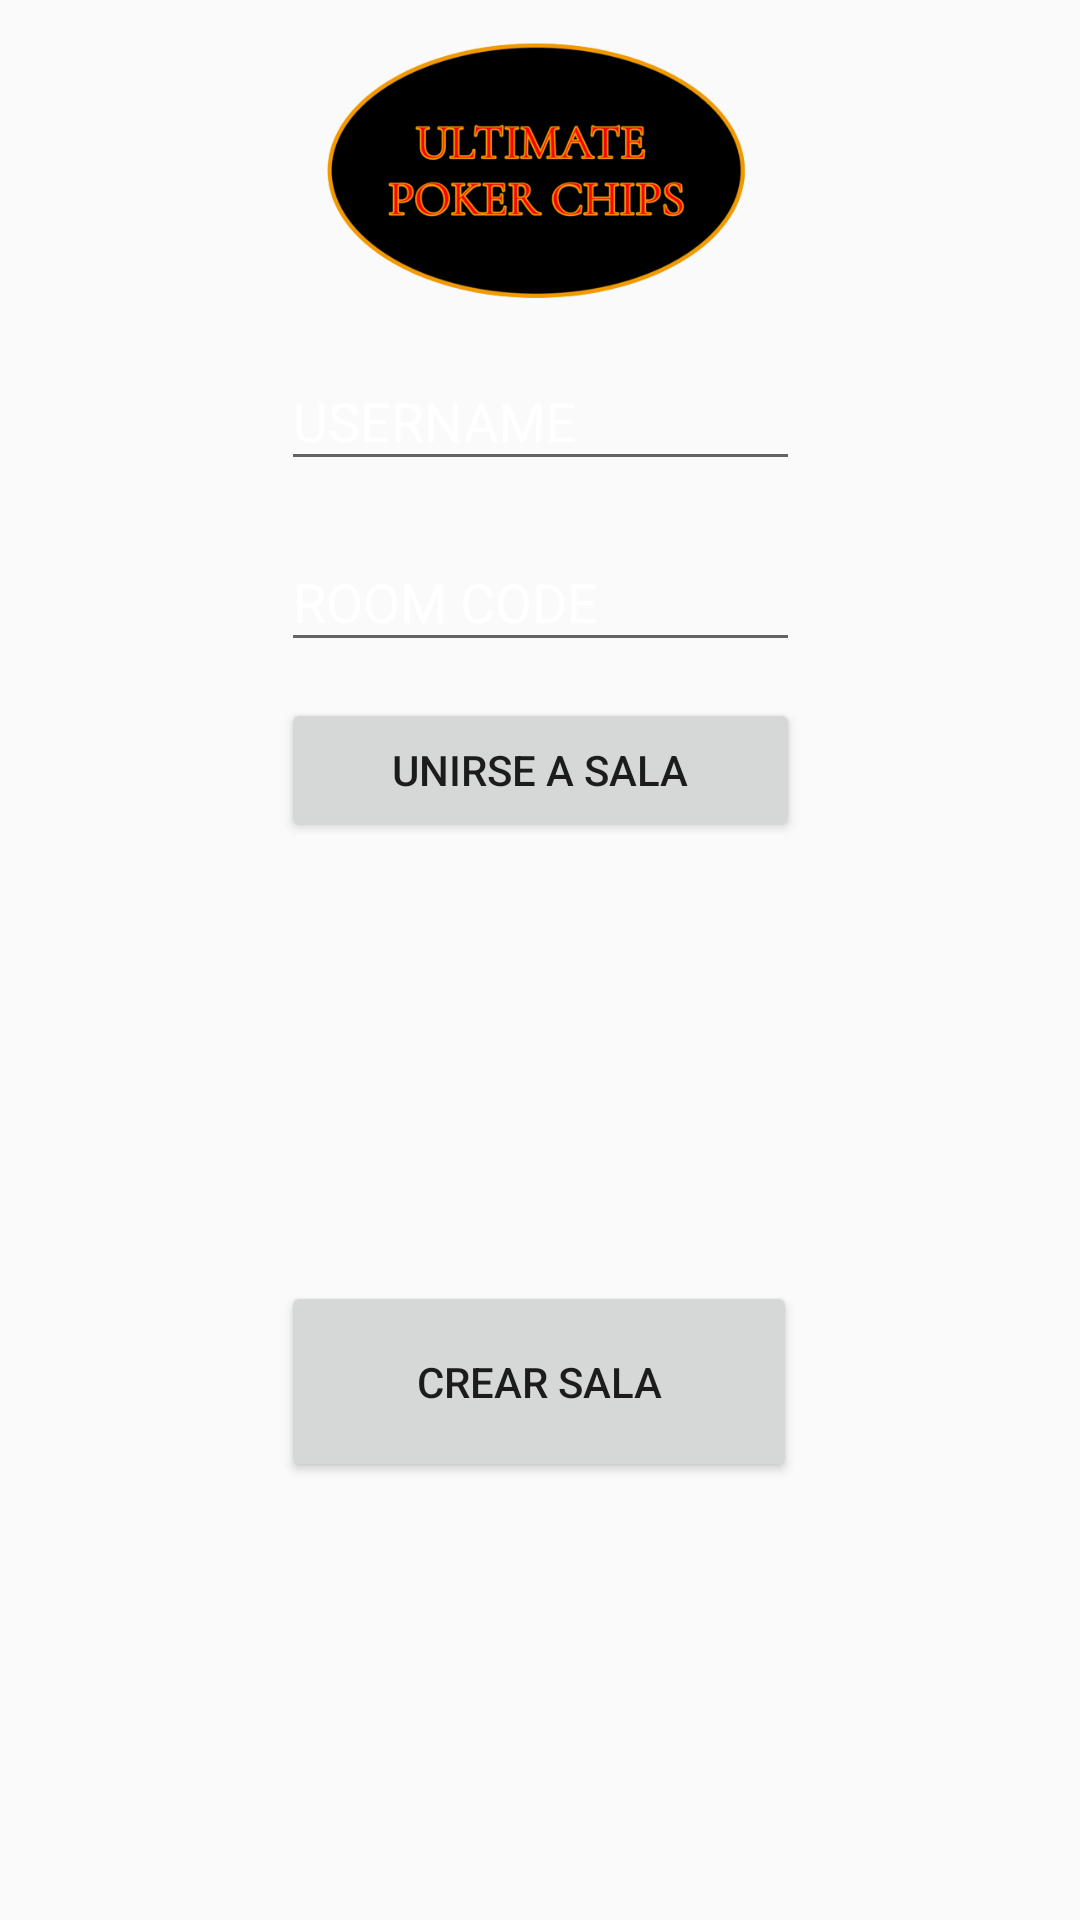

Write the Android layout XML for this screen, with the resource values it uses.
<!-- AndroidManifest.xml: application theme Theme.PokerChips -->
<!-- res/layout/activity_main.xml -->
<?xml version="1.0" encoding="utf-8"?>
<androidx.constraintlayout.widget.ConstraintLayout
    xmlns:android="http://schemas.android.com/apk/res/android"
    xmlns:app="http://schemas.android.com/apk/res-auto"
    xmlns:tools="http://schemas.android.com/tools"
    android:layout_width="match_parent"
    android:layout_height="match_parent"
    android:screenOrientation="landscape"
    tools:context=".MainActivity"
    android:background="@drawable/poker">


    <Button
        android:id="@+id/create_menu"
        android:layout_width="172dp"
        android:layout_height="67dp"
        android:text="Crear Sala"
        app:layout_constraintBottom_toBottomOf="parent"
        app:layout_constraintEnd_toEndOf="parent"
        app:layout_constraintHorizontal_bias="0.499"
        app:layout_constraintStart_toStartOf="parent"
        app:layout_constraintTop_toBottomOf="@+id/join_menu" />

    <Button
        android:id="@+id/join_menu"
        android:layout_width="173dp"
        android:layout_height="wrap_content"
        android:layout_marginTop="12dp"
        android:text="Unirse a sala"
        app:layout_constraintEnd_toEndOf="parent"
        app:layout_constraintStart_toStartOf="parent"
        app:layout_constraintTop_toBottomOf="@+id/editTextRoom" />

    <com.google.android.material.textfield.TextInputLayout

        android:id="@+id/editTextUsernName"
        android:layout_width="173dp"
        android:layout_height="wrap_content"
        android:textColorHint="#FFFFFF"
        app:layout_constraintEnd_toEndOf="parent"
        app:layout_constraintStart_toStartOf="parent"
        app:layout_constraintTop_toBottomOf="@+id/imageView3">

        <com.google.android.material.textfield.TextInputEditText
            android:id="@+id/edituser"
            android:layout_width="match_parent"
            android:layout_height="match_parent"
            android:fontFamily="sans-serif"
            android:hint="USERNAME"
            android:textAppearance="@style/TextAppearance.AppCompat.Medium"
            android:textColor="#FFFFFF" />

    </com.google.android.material.textfield.TextInputLayout>

    <com.google.android.material.textfield.TextInputLayout
        android:id="@+id/editTextRoom"

        android:layout_width="173dp"
        android:layout_height="wrap_content"
        android:layout_marginTop="8dp"
        android:textColorHint="#FFFFFF"
        app:layout_constraintEnd_toEndOf="parent"
        app:layout_constraintStart_toStartOf="parent"
        app:layout_constraintTop_toBottomOf="@+id/editTextUsernName">

        <com.google.android.material.textfield.TextInputEditText
            android:id="@+id/editroom"
            android:layout_width="match_parent"
            android:layout_height="match_parent"
            android:fontFamily="sans-serif"
            android:hint="ROOM CODE"
            android:textAppearance="@style/TextAppearance.AppCompat.Medium"
            android:textColor="#FFFFFF" />
    </com.google.android.material.textfield.TextInputLayout>

    <ImageView
        android:id="@+id/imageView3"
        android:layout_width="414dp"
        android:layout_height="108dp"
        app:layout_constraintEnd_toEndOf="parent"
        app:layout_constraintHorizontal_bias="0.493"
        app:layout_constraintStart_toStartOf="parent"
        app:layout_constraintTop_toTopOf="parent"
        app:srcCompat="@drawable/logo_v3" />
</androidx.constraintlayout.widget.ConstraintLayout>
<!-- resources referenced by this layout -->
<resources>
  <!-- drawable logo_v3: png bitmap (drawable-v24, 62517 bytes) -->
  <style name="Theme.PokerChips" parent="Theme.AppCompat.Light.NoActionBar">
          
          <item name="colorPrimary">@color/purple_500</item>
          <item name="colorPrimaryDark">@color/purple_700</item>
          <item name="colorAccent">#FFFFFF</item>
          
      </style>
  <!-- not gathered from this repository: default colours our renderer supplied (Android Studio template values) -->
  <color name="purple_500">#FF6200EE</color>
  <color name="purple_700">#FF3700B3</color>
</resources>
